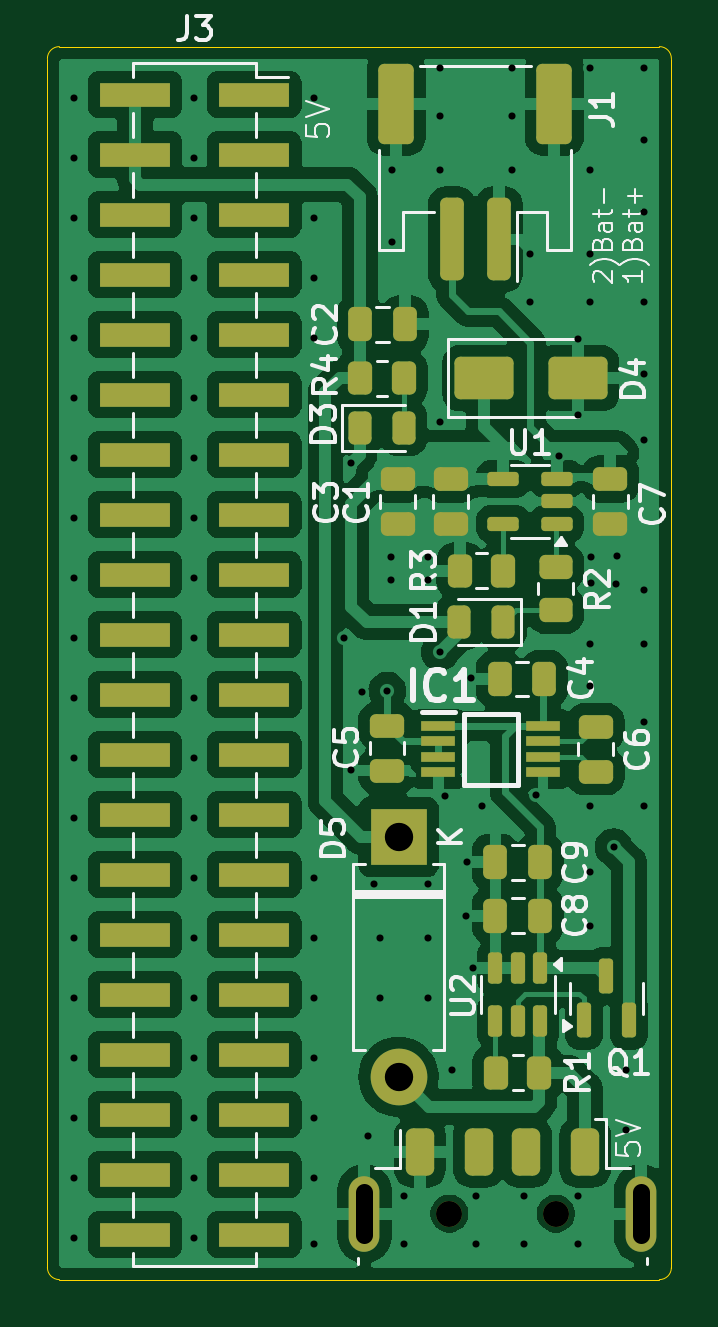
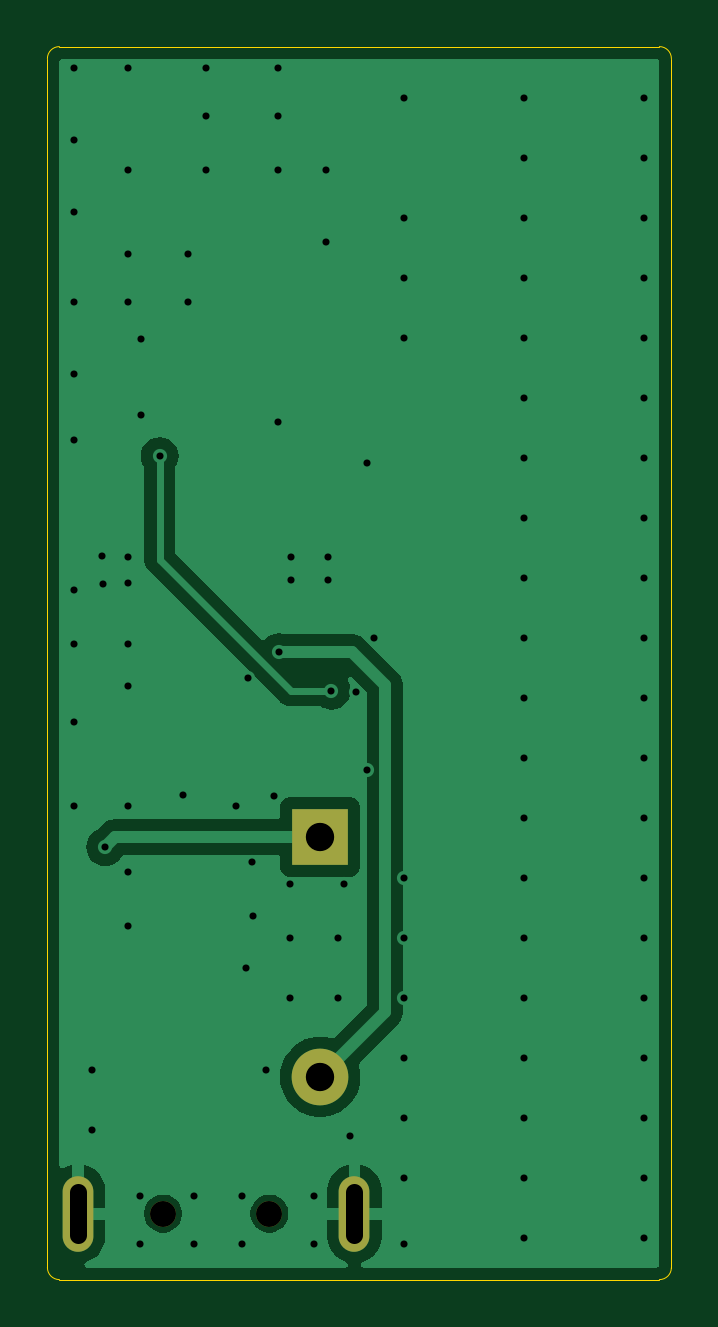
Circuit board: 11 layer files. Board 26.4 x 52.2 mm.
- bottom_copper: BatteryBridge-B_Cu.gbl (17950 bytes)
- bottom_mask: BatteryBridge-B_Mask.gbs (764 bytes)
- paste: BatteryBridge-B_Paste.gbp (492 bytes)
- bottom_silk: BatteryBridge-B_Silkscreen.gbo (774 bytes)
- outline: BatteryBridge-Edge_Cuts.gm1 (1010 bytes)
- top_copper: BatteryBridge-F_Cu.gtl (126238 bytes)
- top_mask: BatteryBridge-F_Mask.gts (5598 bytes)
- paste: BatteryBridge-F_Paste.gtp (5326 bytes)
- top_silk: BatteryBridge-F_Silkscreen.gto (45359 bytes)
- drill: BatteryBridge-NPTH.drl (365 bytes)
- drill: BatteryBridge-PTH.drl (2392 bytes)

=== bottom_copper: BatteryBridge-B_Cu.gbl (17950 bytes, source omitted) ===
=== bottom_mask: BatteryBridge-B_Mask.gbs ===
G04 #@! TF.GenerationSoftware,KiCad,Pcbnew,8.0.0*
G04 #@! TF.CreationDate,2024-06-27T16:52:22+02:00*
G04 #@! TF.ProjectId,BatteryBridge,42617474-6572-4794-9272-696467652e6b,rev?*
G04 #@! TF.SameCoordinates,Original*
G04 #@! TF.FileFunction,Soldermask,Bot*
G04 #@! TF.FilePolarity,Negative*
%FSLAX46Y46*%
G04 Gerber Fmt 4.6, Leading zero omitted, Abs format (unit mm)*
G04 Created by KiCad (PCBNEW 8.0.0) date 2024-06-27 16:52:22*
%MOMM*%
%LPD*%
G01*
G04 APERTURE LIST*
%ADD10R,2.400000X2.400000*%
%ADD11O,2.400000X2.400000*%
%ADD12C,1.100000*%
%ADD13O,1.300000X3.200000*%
G04 APERTURE END LIST*
D10*
X75700000Y-70670000D03*
D11*
X75700000Y-80830000D03*
D12*
X82351000Y-86614000D03*
X77851000Y-86614000D03*
D13*
X85951000Y-86614000D03*
X74251000Y-86614000D03*
M02*

=== paste: BatteryBridge-B_Paste.gbp ===
G04 #@! TF.GenerationSoftware,KiCad,Pcbnew,8.0.0*
G04 #@! TF.CreationDate,2024-06-27T16:52:22+02:00*
G04 #@! TF.ProjectId,BatteryBridge,42617474-6572-4794-9272-696467652e6b,rev?*
G04 #@! TF.SameCoordinates,Original*
G04 #@! TF.FileFunction,Paste,Bot*
G04 #@! TF.FilePolarity,Positive*
%FSLAX46Y46*%
G04 Gerber Fmt 4.6, Leading zero omitted, Abs format (unit mm)*
G04 Created by KiCad (PCBNEW 8.0.0) date 2024-06-27 16:52:22*
%MOMM*%
%LPD*%
G01*
G04 APERTURE LIST*
G04 APERTURE END LIST*
M02*

=== bottom_silk: BatteryBridge-B_Silkscreen.gbo ===
G04 #@! TF.GenerationSoftware,KiCad,Pcbnew,8.0.0*
G04 #@! TF.CreationDate,2024-06-27T16:52:22+02:00*
G04 #@! TF.ProjectId,BatteryBridge,42617474-6572-4794-9272-696467652e6b,rev?*
G04 #@! TF.SameCoordinates,Original*
G04 #@! TF.FileFunction,Legend,Bot*
G04 #@! TF.FilePolarity,Positive*
%FSLAX46Y46*%
G04 Gerber Fmt 4.6, Leading zero omitted, Abs format (unit mm)*
G04 Created by KiCad (PCBNEW 8.0.0) date 2024-06-27 16:52:22*
%MOMM*%
%LPD*%
G01*
G04 APERTURE LIST*
%ADD10R,2.400000X2.400000*%
%ADD11O,2.400000X2.400000*%
%ADD12C,1.100000*%
%ADD13O,1.300000X3.200000*%
G04 APERTURE END LIST*
%LPC*%
D10*
X75700000Y-70670000D03*
D11*
X75700000Y-80830000D03*
D12*
X82351000Y-86614000D03*
X77851000Y-86614000D03*
D13*
X85951000Y-86614000D03*
X74251000Y-86614000D03*
%LPD*%
M02*

=== outline: BatteryBridge-Edge_Cuts.gm1 ===
G04 #@! TF.GenerationSoftware,KiCad,Pcbnew,8.0.0*
G04 #@! TF.CreationDate,2024-06-27T16:52:22+02:00*
G04 #@! TF.ProjectId,BatteryBridge,42617474-6572-4794-9272-696467652e6b,rev?*
G04 #@! TF.SameCoordinates,Original*
G04 #@! TF.FileFunction,Profile,NP*
%FSLAX46Y46*%
G04 Gerber Fmt 4.6, Leading zero omitted, Abs format (unit mm)*
G04 Created by KiCad (PCBNEW 8.0.0) date 2024-06-27 16:52:22*
%MOMM*%
%LPD*%
G01*
G04 APERTURE LIST*
G04 #@! TA.AperFunction,Profile*
%ADD10C,0.050000*%
G04 #@! TD*
G04 APERTURE END LIST*
D10*
X86741000Y-37211000D02*
G75*
G02*
X87249000Y-37719000I0J-508000D01*
G01*
X60833000Y-37719000D02*
G75*
G02*
X61341000Y-37211000I508000J0D01*
G01*
X61341000Y-89408000D02*
G75*
G02*
X60833000Y-88900000I0J508000D01*
G01*
X87249000Y-88900000D02*
G75*
G02*
X86741000Y-89408000I-508000J0D01*
G01*
X61341000Y-89408000D02*
X86741000Y-89408000D01*
X60833000Y-37719000D02*
X60833000Y-88900000D01*
X86741000Y-37211000D02*
X61341000Y-37211000D01*
X87249000Y-88900000D02*
X87249000Y-37719000D01*
M02*

=== top_copper: BatteryBridge-F_Cu.gtl (126238 bytes, source omitted) ===
=== top_mask: BatteryBridge-F_Mask.gts ===
G04 #@! TF.GenerationSoftware,KiCad,Pcbnew,8.0.0*
G04 #@! TF.CreationDate,2024-06-27T16:52:22+02:00*
G04 #@! TF.ProjectId,BatteryBridge,42617474-6572-4794-9272-696467652e6b,rev?*
G04 #@! TF.SameCoordinates,Original*
G04 #@! TF.FileFunction,Soldermask,Top*
G04 #@! TF.FilePolarity,Negative*
%FSLAX46Y46*%
G04 Gerber Fmt 4.6, Leading zero omitted, Abs format (unit mm)*
G04 Created by KiCad (PCBNEW 8.0.0) date 2024-06-27 16:52:22*
%MOMM*%
%LPD*%
G01*
G04 APERTURE LIST*
G04 Aperture macros list*
%AMRoundRect*
0 Rectangle with rounded corners*
0 $1 Rounding radius*
0 $2 $3 $4 $5 $6 $7 $8 $9 X,Y pos of 4 corners*
0 Add a 4 corners polygon primitive as box body*
4,1,4,$2,$3,$4,$5,$6,$7,$8,$9,$2,$3,0*
0 Add four circle primitives for the rounded corners*
1,1,$1+$1,$2,$3*
1,1,$1+$1,$4,$5*
1,1,$1+$1,$6,$7*
1,1,$1+$1,$8,$9*
0 Add four rect primitives between the rounded corners*
20,1,$1+$1,$2,$3,$4,$5,0*
20,1,$1+$1,$4,$5,$6,$7,0*
20,1,$1+$1,$6,$7,$8,$9,0*
20,1,$1+$1,$8,$9,$2,$3,0*%
G04 Aperture macros list end*
%ADD10R,3.000000X1.000000*%
%ADD11RoundRect,0.150000X0.150000X-0.587500X0.150000X0.587500X-0.150000X0.587500X-0.150000X-0.587500X0*%
%ADD12R,2.400000X2.400000*%
%ADD13O,2.400000X2.400000*%
%ADD14RoundRect,0.250000X-1.000000X-0.650000X1.000000X-0.650000X1.000000X0.650000X-1.000000X0.650000X0*%
%ADD15RoundRect,0.250000X-0.250000X-0.475000X0.250000X-0.475000X0.250000X0.475000X-0.250000X0.475000X0*%
%ADD16RoundRect,0.250000X0.475000X-0.250000X0.475000X0.250000X-0.475000X0.250000X-0.475000X-0.250000X0*%
%ADD17RoundRect,0.150000X-0.150000X0.512500X-0.150000X-0.512500X0.150000X-0.512500X0.150000X0.512500X0*%
%ADD18RoundRect,0.150000X0.512500X0.150000X-0.512500X0.150000X-0.512500X-0.150000X0.512500X-0.150000X0*%
%ADD19RoundRect,0.250000X-0.262500X-0.450000X0.262500X-0.450000X0.262500X0.450000X-0.262500X0.450000X0*%
%ADD20RoundRect,0.250000X0.450000X-0.262500X0.450000X0.262500X-0.450000X0.262500X-0.450000X-0.262500X0*%
%ADD21RoundRect,0.250000X0.262500X0.450000X-0.262500X0.450000X-0.262500X-0.450000X0.262500X-0.450000X0*%
%ADD22C,1.100000*%
%ADD23RoundRect,0.300000X-0.300000X0.700000X-0.300000X-0.700000X0.300000X-0.700000X0.300000X0.700000X0*%
%ADD24O,1.300000X3.200000*%
%ADD25RoundRect,0.250001X0.499999X1.449999X-0.499999X1.449999X-0.499999X-1.449999X0.499999X-1.449999X0*%
%ADD26RoundRect,0.250000X0.250000X1.500000X-0.250000X1.500000X-0.250000X-1.500000X0.250000X-1.500000X0*%
%ADD27R,1.425000X0.450000*%
%ADD28RoundRect,0.243750X-0.243750X-0.456250X0.243750X-0.456250X0.243750X0.456250X-0.243750X0.456250X0*%
%ADD29RoundRect,0.243750X0.243750X0.456250X-0.243750X0.456250X-0.243750X-0.456250X0.243750X-0.456250X0*%
%ADD30RoundRect,0.250000X-0.475000X0.250000X-0.475000X-0.250000X0.475000X-0.250000X0.475000X0.250000X0*%
%ADD31RoundRect,0.250000X0.250000X0.475000X-0.250000X0.475000X-0.250000X-0.475000X0.250000X-0.475000X0*%
G04 APERTURE END LIST*
D10*
X69591000Y-39243000D03*
X64551000Y-39243000D03*
X69591000Y-41783000D03*
X64551000Y-41783000D03*
X69591000Y-44323000D03*
X64551000Y-44323000D03*
X69591000Y-46863000D03*
X64551000Y-46863000D03*
X69591000Y-49403000D03*
X64551000Y-49403000D03*
X69591000Y-51943000D03*
X64551000Y-51943000D03*
X69591000Y-54483000D03*
X64551000Y-54483000D03*
X69591000Y-57023000D03*
X64551000Y-57023000D03*
X69591000Y-59563000D03*
X64551000Y-59563000D03*
X69591000Y-62103000D03*
X64551000Y-62103000D03*
X69591000Y-64643000D03*
X64551000Y-64643000D03*
X69591000Y-67183000D03*
X64551000Y-67183000D03*
X69591000Y-69723000D03*
X64551000Y-69723000D03*
X69591000Y-72263000D03*
X64551000Y-72263000D03*
X69591000Y-74803000D03*
X64551000Y-74803000D03*
X69591000Y-77343000D03*
X64551000Y-77343000D03*
X69591000Y-79883000D03*
X64551000Y-79883000D03*
X69591000Y-82423000D03*
X64551000Y-82423000D03*
X69591000Y-84963000D03*
X64551000Y-84963000D03*
X69591000Y-87503000D03*
X64551000Y-87503000D03*
D11*
X83550000Y-78437500D03*
X85450000Y-78437500D03*
X84500000Y-76562500D03*
D12*
X75700000Y-70670000D03*
D13*
X75700000Y-80830000D03*
D14*
X79300000Y-51250000D03*
X83300000Y-51250000D03*
D15*
X79800000Y-71750000D03*
X81700000Y-71750000D03*
X81700000Y-74000000D03*
X79800000Y-74000000D03*
D16*
X84662500Y-57412500D03*
X84662500Y-55512500D03*
D17*
X81700000Y-78480500D03*
X80750000Y-78480500D03*
X79800000Y-78480500D03*
X79800000Y-76205500D03*
X80750000Y-76205500D03*
X81700000Y-76205500D03*
D18*
X80125000Y-57412500D03*
X80125000Y-55512500D03*
X82400000Y-55512500D03*
X82400000Y-56462500D03*
X82400000Y-57412500D03*
D19*
X75912500Y-51250000D03*
X74087500Y-51250000D03*
X80137500Y-59400000D03*
X78312500Y-59400000D03*
D20*
X82350000Y-59237500D03*
X82350000Y-61062500D03*
D21*
X81662500Y-80650000D03*
X79837500Y-80650000D03*
D22*
X82351000Y-86614000D03*
X77851000Y-86614000D03*
D23*
X83601000Y-84014000D03*
X81101000Y-84014000D03*
X79101000Y-84014000D03*
X76601000Y-84014000D03*
D24*
X85951000Y-86614000D03*
X74251000Y-86614000D03*
D25*
X75596000Y-39624000D03*
X82296000Y-39624000D03*
D26*
X77946000Y-45374000D03*
X79946000Y-45374000D03*
D27*
X77388000Y-65975000D03*
X77388000Y-66625000D03*
X77388000Y-67275000D03*
X77388000Y-67925000D03*
X81812000Y-67925000D03*
X81812000Y-67275000D03*
X81812000Y-66625000D03*
X81812000Y-65975000D03*
D28*
X74052500Y-53350000D03*
X75927500Y-53350000D03*
D29*
X80137500Y-61575000D03*
X78262500Y-61575000D03*
D30*
X84045000Y-66000000D03*
X84045000Y-67900000D03*
X75208000Y-67859000D03*
X75208000Y-65959000D03*
D31*
X81873000Y-63988000D03*
X79973000Y-63988000D03*
D16*
X75662500Y-55512500D03*
X75662500Y-57412500D03*
D15*
X74073500Y-48968000D03*
X75973500Y-48968000D03*
D16*
X77912500Y-55512500D03*
X77912500Y-57412500D03*
M02*

=== paste: BatteryBridge-F_Paste.gtp ===
G04 #@! TF.GenerationSoftware,KiCad,Pcbnew,8.0.0*
G04 #@! TF.CreationDate,2024-06-27T16:52:22+02:00*
G04 #@! TF.ProjectId,BatteryBridge,42617474-6572-4794-9272-696467652e6b,rev?*
G04 #@! TF.SameCoordinates,Original*
G04 #@! TF.FileFunction,Paste,Top*
G04 #@! TF.FilePolarity,Positive*
%FSLAX46Y46*%
G04 Gerber Fmt 4.6, Leading zero omitted, Abs format (unit mm)*
G04 Created by KiCad (PCBNEW 8.0.0) date 2024-06-27 16:52:22*
%MOMM*%
%LPD*%
G01*
G04 APERTURE LIST*
G04 Aperture macros list*
%AMRoundRect*
0 Rectangle with rounded corners*
0 $1 Rounding radius*
0 $2 $3 $4 $5 $6 $7 $8 $9 X,Y pos of 4 corners*
0 Add a 4 corners polygon primitive as box body*
4,1,4,$2,$3,$4,$5,$6,$7,$8,$9,$2,$3,0*
0 Add four circle primitives for the rounded corners*
1,1,$1+$1,$2,$3*
1,1,$1+$1,$4,$5*
1,1,$1+$1,$6,$7*
1,1,$1+$1,$8,$9*
0 Add four rect primitives between the rounded corners*
20,1,$1+$1,$2,$3,$4,$5,0*
20,1,$1+$1,$4,$5,$6,$7,0*
20,1,$1+$1,$6,$7,$8,$9,0*
20,1,$1+$1,$8,$9,$2,$3,0*%
G04 Aperture macros list end*
%ADD10R,3.000000X1.000000*%
%ADD11RoundRect,0.150000X0.150000X-0.587500X0.150000X0.587500X-0.150000X0.587500X-0.150000X-0.587500X0*%
%ADD12RoundRect,0.250000X-1.000000X-0.650000X1.000000X-0.650000X1.000000X0.650000X-1.000000X0.650000X0*%
%ADD13RoundRect,0.250000X-0.250000X-0.475000X0.250000X-0.475000X0.250000X0.475000X-0.250000X0.475000X0*%
%ADD14RoundRect,0.250000X0.475000X-0.250000X0.475000X0.250000X-0.475000X0.250000X-0.475000X-0.250000X0*%
%ADD15RoundRect,0.150000X-0.150000X0.512500X-0.150000X-0.512500X0.150000X-0.512500X0.150000X0.512500X0*%
%ADD16RoundRect,0.150000X0.512500X0.150000X-0.512500X0.150000X-0.512500X-0.150000X0.512500X-0.150000X0*%
%ADD17RoundRect,0.250000X-0.262500X-0.450000X0.262500X-0.450000X0.262500X0.450000X-0.262500X0.450000X0*%
%ADD18RoundRect,0.250000X0.450000X-0.262500X0.450000X0.262500X-0.450000X0.262500X-0.450000X-0.262500X0*%
%ADD19RoundRect,0.250000X0.262500X0.450000X-0.262500X0.450000X-0.262500X-0.450000X0.262500X-0.450000X0*%
%ADD20RoundRect,0.300000X-0.300000X0.700000X-0.300000X-0.700000X0.300000X-0.700000X0.300000X0.700000X0*%
%ADD21RoundRect,0.250001X0.499999X1.449999X-0.499999X1.449999X-0.499999X-1.449999X0.499999X-1.449999X0*%
%ADD22RoundRect,0.250000X0.250000X1.500000X-0.250000X1.500000X-0.250000X-1.500000X0.250000X-1.500000X0*%
%ADD23R,1.425000X0.450000*%
%ADD24RoundRect,0.243750X-0.243750X-0.456250X0.243750X-0.456250X0.243750X0.456250X-0.243750X0.456250X0*%
%ADD25RoundRect,0.243750X0.243750X0.456250X-0.243750X0.456250X-0.243750X-0.456250X0.243750X-0.456250X0*%
%ADD26RoundRect,0.250000X-0.475000X0.250000X-0.475000X-0.250000X0.475000X-0.250000X0.475000X0.250000X0*%
%ADD27RoundRect,0.250000X0.250000X0.475000X-0.250000X0.475000X-0.250000X-0.475000X0.250000X-0.475000X0*%
G04 APERTURE END LIST*
D10*
X69591000Y-39243000D03*
X64551000Y-39243000D03*
X69591000Y-41783000D03*
X64551000Y-41783000D03*
X69591000Y-44323000D03*
X64551000Y-44323000D03*
X69591000Y-46863000D03*
X64551000Y-46863000D03*
X69591000Y-49403000D03*
X64551000Y-49403000D03*
X69591000Y-51943000D03*
X64551000Y-51943000D03*
X69591000Y-54483000D03*
X64551000Y-54483000D03*
X69591000Y-57023000D03*
X64551000Y-57023000D03*
X69591000Y-59563000D03*
X64551000Y-59563000D03*
X69591000Y-62103000D03*
X64551000Y-62103000D03*
X69591000Y-64643000D03*
X64551000Y-64643000D03*
X69591000Y-67183000D03*
X64551000Y-67183000D03*
X69591000Y-69723000D03*
X64551000Y-69723000D03*
X69591000Y-72263000D03*
X64551000Y-72263000D03*
X69591000Y-74803000D03*
X64551000Y-74803000D03*
X69591000Y-77343000D03*
X64551000Y-77343000D03*
X69591000Y-79883000D03*
X64551000Y-79883000D03*
X69591000Y-82423000D03*
X64551000Y-82423000D03*
X69591000Y-84963000D03*
X64551000Y-84963000D03*
X69591000Y-87503000D03*
X64551000Y-87503000D03*
D11*
X83550000Y-78437500D03*
X85450000Y-78437500D03*
X84500000Y-76562500D03*
D12*
X79300000Y-51250000D03*
X83300000Y-51250000D03*
D13*
X79800000Y-71750000D03*
X81700000Y-71750000D03*
X81700000Y-74000000D03*
X79800000Y-74000000D03*
D14*
X84662500Y-57412500D03*
X84662500Y-55512500D03*
D15*
X81700000Y-78480500D03*
X80750000Y-78480500D03*
X79800000Y-78480500D03*
X79800000Y-76205500D03*
X80750000Y-76205500D03*
X81700000Y-76205500D03*
D16*
X80125000Y-57412500D03*
X80125000Y-55512500D03*
X82400000Y-55512500D03*
X82400000Y-56462500D03*
X82400000Y-57412500D03*
D17*
X75912500Y-51250000D03*
X74087500Y-51250000D03*
X80137500Y-59400000D03*
X78312500Y-59400000D03*
D18*
X82350000Y-59237500D03*
X82350000Y-61062500D03*
D19*
X81662500Y-80650000D03*
X79837500Y-80650000D03*
D20*
X83601000Y-84014000D03*
X81101000Y-84014000D03*
X79101000Y-84014000D03*
X76601000Y-84014000D03*
D21*
X75596000Y-39624000D03*
X82296000Y-39624000D03*
D22*
X77946000Y-45374000D03*
X79946000Y-45374000D03*
D23*
X77388000Y-65975000D03*
X77388000Y-66625000D03*
X77388000Y-67275000D03*
X77388000Y-67925000D03*
X81812000Y-67925000D03*
X81812000Y-67275000D03*
X81812000Y-66625000D03*
X81812000Y-65975000D03*
D24*
X74052500Y-53350000D03*
X75927500Y-53350000D03*
D25*
X80137500Y-61575000D03*
X78262500Y-61575000D03*
D26*
X84045000Y-66000000D03*
X84045000Y-67900000D03*
X75208000Y-67859000D03*
X75208000Y-65959000D03*
D27*
X81873000Y-63988000D03*
X79973000Y-63988000D03*
D14*
X75662500Y-55512500D03*
X75662500Y-57412500D03*
D13*
X74073500Y-48968000D03*
X75973500Y-48968000D03*
D14*
X77912500Y-55512500D03*
X77912500Y-57412500D03*
M02*

=== top_silk: BatteryBridge-F_Silkscreen.gto (45359 bytes, source omitted) ===
=== drill: BatteryBridge-NPTH.drl ===
M48
; DRILL file {KiCad 8.0.0} date 2024-06-27T16:52:43+0200
; FORMAT={-:-/ absolute / metric / decimal}
; #@! TF.CreationDate,2024-06-27T16:52:43+02:00
; #@! TF.GenerationSoftware,Kicad,Pcbnew,8.0.0
; #@! TF.FileFunction,NonPlated,1,2,NPTH
FMAT,2
METRIC
; #@! TA.AperFunction,NonPlated,NPTH,ComponentDrill
T1C1.100
%
G90
G05
T1
X77.851Y-86.614
X82.351Y-86.614
M30

=== drill: BatteryBridge-PTH.drl ===
M48
; DRILL file {KiCad 8.0.0} date 2024-06-27T16:52:43+0200
; FORMAT={-:-/ absolute / metric / decimal}
; #@! TF.CreationDate,2024-06-27T16:52:43+02:00
; #@! TF.GenerationSoftware,Kicad,Pcbnew,8.0.0
; #@! TF.FileFunction,Plated,1,2,PTH
FMAT,2
METRIC
; #@! TA.AperFunction,Plated,PTH,ViaDrill
T1C0.300
; #@! TA.AperFunction,Plated,PTH,ComponentDrill
T2C0.700
; #@! TA.AperFunction,Plated,PTH,ComponentDrill
T3C1.200
%
G90
G05
T1
X61.976Y-39.37
X61.976Y-41.91
X61.976Y-44.45
X61.976Y-46.99
X61.976Y-49.53
X61.976Y-52.07
X61.976Y-54.61
X61.976Y-57.15
X61.976Y-59.69
X61.976Y-62.23
X61.976Y-64.77
X61.976Y-67.31
X61.976Y-69.85
X61.976Y-72.39
X61.976Y-74.93
X61.976Y-77.47
X61.976Y-80.01
X61.976Y-82.55
X61.976Y-85.09
X61.976Y-87.63
X67.056Y-39.37
X67.056Y-41.91
X67.056Y-44.45
X67.056Y-46.99
X67.056Y-49.53
X67.056Y-52.07
X67.056Y-54.61
X67.056Y-57.15
X67.056Y-59.69
X67.056Y-62.23
X67.056Y-64.77
X67.056Y-67.31
X67.056Y-69.85
X67.056Y-72.39
X67.056Y-74.93
X67.056Y-77.47
X67.056Y-80.01
X67.056Y-82.55
X67.056Y-85.09
X67.056Y-87.63
X72.136Y-39.37
X72.136Y-44.45
X72.136Y-46.99
X72.136Y-49.53
X72.136Y-72.39
X72.136Y-74.93
X72.136Y-77.47
X72.136Y-80.01
X72.136Y-82.55
X72.136Y-85.09
X72.136Y-87.884
X73.406Y-62.23
X73.7Y-54.85
X73.7Y-67.85
X74.168Y-64.516
X74.422Y-83.312
X74.676Y-72.644
X74.93Y-74.93
X74.93Y-77.47
X75.225Y-64.475
X75.375Y-58.8
X75.375Y-59.775
X75.438Y-42.418
X75.438Y-45.466
X75.946Y-85.852
X75.946Y-87.884
X76.925Y-58.8
X76.925Y-59.8
X76.962Y-72.644
X76.962Y-74.93
X76.962Y-77.47
X77.45Y-62.85
X77.47Y-38.1
X77.47Y-40.132
X77.47Y-42.418
X77.47Y-53.086
X77.65Y-68.95
X77.978Y-80.518
X78.55Y-74.0
X78.6Y-71.75
X78.75Y-63.95
X78.85Y-76.2
X78.994Y-85.852
X78.994Y-87.884
X79.248Y-69.342
X80.518Y-38.1
X80.518Y-40.132
X80.518Y-42.418
X81.026Y-85.852
X81.026Y-87.884
X81.28Y-45.974
X81.28Y-48.006
X81.5Y-68.9
X82.5Y-54.55
X83.3Y-49.6
X83.3Y-52.8
X83.312Y-85.852
X83.312Y-87.884
X83.82Y-38.1
X83.82Y-42.418
X83.82Y-45.974
X83.82Y-48.006
X83.82Y-62.484
X83.82Y-64.262
X83.82Y-69.342
X83.82Y-72.136
X83.82Y-74.422
X83.825Y-59.925
X83.85Y-58.8
X84.8Y-71.1
X84.9Y-59.95
X84.95Y-58.775
X85.344Y-80.518
X85.344Y-83.058
X86.106Y-38.1
X86.106Y-41.148
X86.106Y-44.196
X86.106Y-48.006
X86.106Y-51.054
X86.106Y-53.848
X86.106Y-60.198
X86.106Y-62.484
X86.106Y-65.786
X86.106Y-69.342
T3
X75.7Y-70.67
X75.7Y-80.83
T2
X74.251Y-85.714G85X74.251Y-87.514
G05
X85.951Y-85.714G85X85.951Y-87.514
G05
M30

